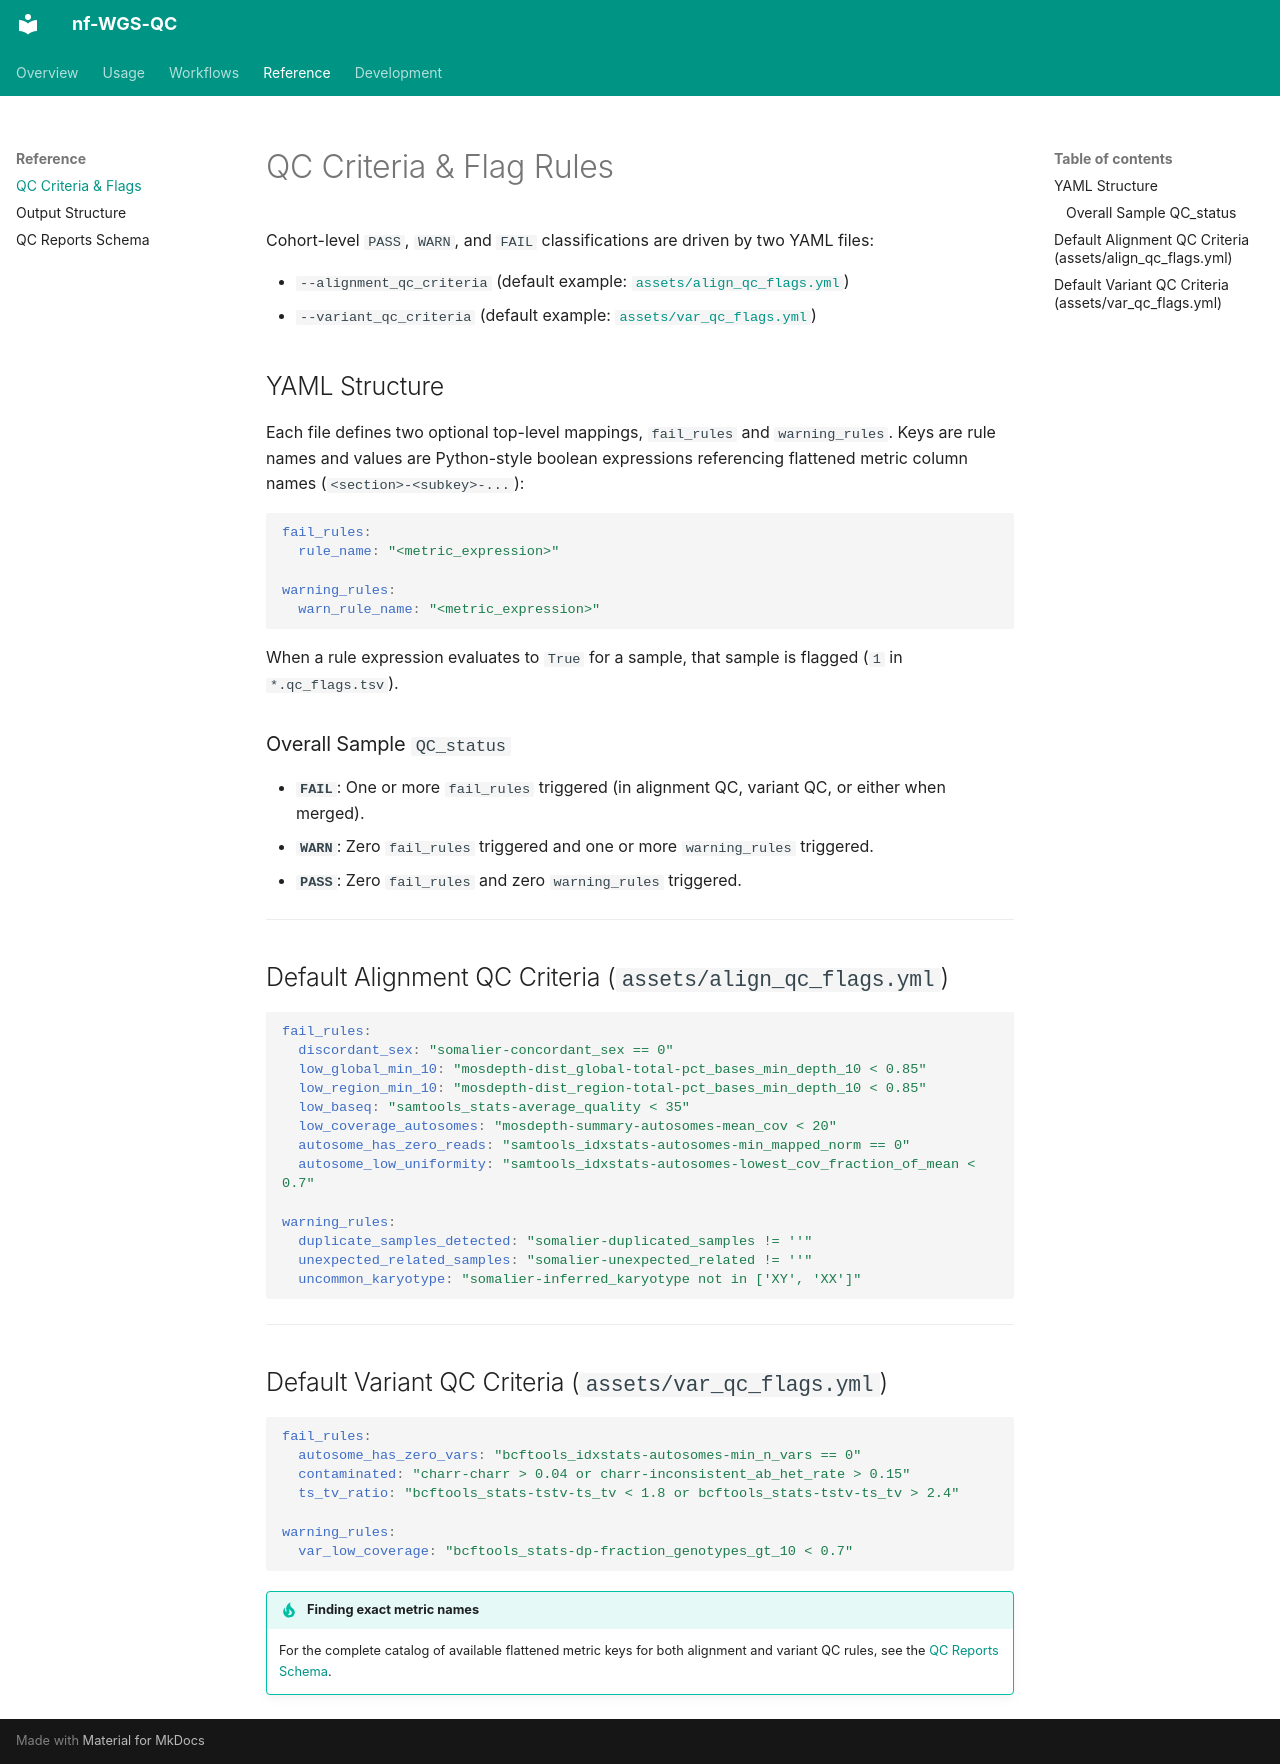

repository: HTGenomeAnalysisUnit/nf-WGS-QC · page: reference/qc_criteria/index.html · generator: mkdocs

# QC Criteria & Flag Rules

Cohort-level `PASS`, `WARN`, and `FAIL` classifications are driven by two YAML files:

- `--alignment_qc_criteria` (default example: [`assets/align_qc_flags.yml`](https://github.com/HTGenomeAnalysisUnit/nf-WGS-QC/blob/main/assets/align_qc_flags.yml))
- `--variant_qc_criteria` (default example: [`assets/var_qc_flags.yml`](https://github.com/HTGenomeAnalysisUnit/nf-WGS-QC/blob/main/assets/var_qc_flags.yml))

## YAML Structure

Each file defines two optional top-level mappings, `fail_rules` and `warning_rules`. Keys are rule names and values are Python-style boolean expressions referencing flattened metric column names (`<section>-<subkey>-...`):

```yaml
fail_rules:
  rule_name: "<metric_expression>"

warning_rules:
  warn_rule_name: "<metric_expression>"
```

When a rule expression evaluates to `True` for a sample, that sample is flagged (`1` in `*.qc_flags.tsv`).

### Overall Sample `QC_status`

- **`FAIL`**: One or more `fail_rules` triggered (in alignment QC, variant QC, or either when merged).
- **`WARN`**: Zero `fail_rules` triggered and one or more `warning_rules` triggered.
- **`PASS`**: Zero `fail_rules` and zero `warning_rules` triggered.

---

## Default Alignment QC Criteria (`assets/align_qc_flags.yml`)

```yaml
fail_rules:
  discordant_sex: "somalier-concordant_sex == 0"
  low_global_min_10: "mosdepth-dist_global-total-pct_bases_min_depth_10 < 0.85"
  low_region_min_10: "mosdepth-dist_region-total-pct_bases_min_depth_10 < 0.85"
  low_baseq: "samtools_stats-average_quality < 35"
  low_coverage_autosomes: "mosdepth-summary-autosomes-mean_cov < 20"
  autosome_has_zero_reads: "samtools_idxstats-autosomes-min_mapped_norm == 0"
  autosome_low_uniformity: "samtools_idxstats-autosomes-lowest_cov_fraction_of_mean < 0.7"

warning_rules:
  duplicate_samples_detected: "somalier-duplicated_samples != ''"
  unexpected_related_samples: "somalier-unexpected_related != ''"
  uncommon_karyotype: "somalier-inferred_karyotype not in ['XY', 'XX']"
```

---

## Default Variant QC Criteria (`assets/var_qc_flags.yml`)

```yaml
fail_rules:
  autosome_has_zero_vars: "bcftools_idxstats-autosomes-min_n_vars == 0"
  contaminated: "charr-charr > 0.04 or charr-inconsistent_ab_het_rate > 0.15"
  ts_tv_ratio: "bcftools_stats-tstv-ts_tv < 1.8 or bcftools_stats-tstv-ts_tv > 2.4"

warning_rules:
  var_low_coverage: "bcftools_stats-dp-fraction_genotypes_gt_10 < 0.7"
```

!!! tip "Finding exact metric names"
    For the complete catalog of available flattened metric keys for both alignment and variant QC rules, see the [QC Reports Schema](../qc_reports_schema.md).
